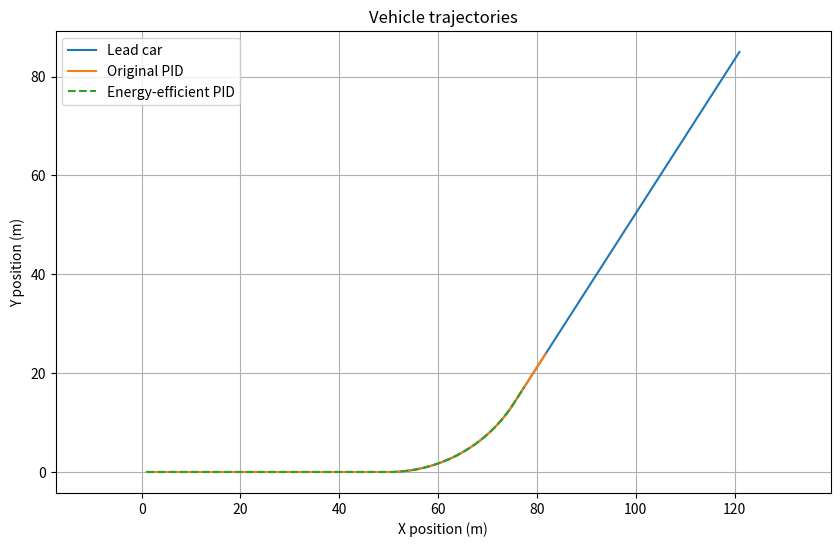

This figure's Python source:
import math
import matplotlib.pyplot as plt

#constants used to calculate forces acting on the car
mass = 1500 

max_engine_force = 4000
max_braking_force = 8000

drag_coeff = 0.3
front_area = 2.2
air_density = 1.225
friction_factor = 0.015

max_acceleration = max_engine_force/mass
max_deceleration = max_braking_force/mass

max_lateral_acceleration = 2.5
max_road_speed = 25

#car parameters
following_car_distance = 0
lead_car_distance = 50

lead_car_v = 10
following_car_v = 10
previous_target_speed = following_car_v

min_gap = 5
time_headway = 1.5
K_gap = 0.1

#PID parameters
t = 0.1

K_p = 0.5
K_i = 0.05
K_d = 0.5

look_ahead_distance = 3 #distance car looks ahead for bend in meters

def get_road_curvature(distance): #simulates a straight road with with a bend after 50 meters then straight

    if distance < 50:
        return 0          # Straight before bend
    elif distance < 80:
        return 1 / 30     # Left bend, radius 30m
    else:
        return 0          # Straight after bend

def calculate_road_speed_limit(curvature): #limits speed of car to road limit if road is straight, speed is limited when car is going around bend

    if curvature == 0:
        return max_road_speed
    return min(
        math.sqrt(max_lateral_acceleration / abs(curvature)),max_road_speed)

def get_road_position(distance): #calculates the position of the car and the angle the car is facing at its point on the road
    if distance < 50:

        x = distance
        y = 0
        heading = 0 # calculates position during straight before the bend
    elif distance < 80:

        angle = (distance - 50) / 30

        x = 50 + 30 * math.sin(angle)
        y = 30 * (1 - math.cos(angle))

        heading = angle # calculates position during left bend (50-80m)
    else:

        x_start = 50 + 30 * math.sin(1)
        y_start = 30 * (1 - math.cos(1))

        x = x_start + (distance - 80) * math.cos(1)
        y = y_start + (distance - 80) * math.sin(1)

        heading = 1 # calculates position during straight after bend

    return x, y, heading

def calculate_braking_speed(distance): # This is used to calculate the speed the car should be to driving around the bend in an energy efficent way

    bend_speed = calculate_road_speed_limit(1 / 30) #max speed car can travel around the bend

    if distance < 50:

        distance_to_bend = 50 - distance
        safe_speed = math.sqrt(bend_speed**2+ 2 * max_deceleration * distance_to_bend)

        return min(safe_speed, max_road_speed) #speed that energy efficient car should follow leading up to the bend

    elif distance < 80: 
        return bend_speed #this is the speed the car can go around the bend

    else:
        return max_road_speed #after the bend on the straight road car can return to max speed

def simulate(energy_efficient): #for loop used in previous models placed inside of function so it can be simulated with and without energy efficient cruise control

    lead_distance = 50 #initial variable before car have started driving
    following_distance = 0

    lead_v = 20
    following_v = 10

    integral_error = 0

    previous_error = lead_v - following_v

    engine_energy = 0
    braking_energy = 0

    lead_x_positions = [] #results stores
    lead_y_positions = []

    following_x_positions = []
    following_y_positions = []

    following_speeds = []


    for step in range(75):

        #calculate lead car speed and position after each timestep
        lead_safe_speed = calculate_braking_speed(lead_distance)

        if lead_v > lead_safe_speed:
            lead_v = max(lead_v - max_deceleration * t,lead_safe_speed)

        else:
            lead_v = min(lead_v + max_acceleration * t,lead_safe_speed)

        lead_distance += lead_v * t

        lead_x, lead_y, lead_heading = get_road_position(lead_distance)
        

        gap = lead_distance - following_distance #calculates current gap
        safe_gap = min_gap + time_headway * following_v #calculates desired safe gap
        gap_error = gap - safe_gap 

        target_speed = lead_v + K_gap * gap_error # Calculate desired following speed

        if energy_efficient: #run to calculate values for car that modulates speed for bend in efficiently

            safe_speed = calculate_braking_speed(following_distance) #uses previous function
            target_speed = min(target_speed, safe_speed) #choose efficient safe speed when it is lower than the target speed

        else: #uses original PID controller to slow down to safe speed just before the bend
            future_distance = (following_distance + look_ahead_distance)

            curvature = get_road_curvature(future_distance)

            road_speed_limit = calculate_road_speed_limit(curvature)

            target_speed = min(target_speed,road_speed_limit)

        error = target_speed - following_v

        P = K_p * error # PID controller same in all models
        integral_error += error * t
        I = K_i * integral_error
        D = K_d * (error - previous_error) / t

        acceleration = P + I + D
        desired_acceleration = max(-max_deceleration,min(acceleration, max_acceleration)) #limits acceleration to what a car can do
        previous_error = error

        old_following_v = following_v #calculates the vehicle forces to make model take the physics into account

        engine_force = mass * max(desired_acceleration, 0) # calculates engine force with F = ma, max function ensures engine force has positive acceleration
        engine_force = min(engine_force,max_engine_force) # sets limit of max engine force average car can produce

        braking_force = mass * max(-desired_acceleration, 0) #calculates braking forces
        braking_force = min(braking_force,max_braking_force) #sets limits of max braking force

        drag_force = (0.5 * air_density * drag_coeff *front_area * following_v**2) # calculates other forces acting on the car
        friction_force = (friction_factor * mass * 9.81)
        net_force = (engine_force- braking_force- drag_force- friction_force)

        physical_acceleration = net_force / mass

        following_v = (old_following_v + physical_acceleration * t)

        distance_travelled = ((old_following_v + following_v) / 2) * t #used to calculate energy used up and released by car

        engine_energy += (engine_force * distance_travelled) # Engine energy = force x distance

        braking_energy += (braking_force * distance_travelled) # Braking energy = braking force x distance

        following_distance += distance_travelled #update following car position

        following_x, following_y, following_heading = (get_road_position(following_distance))

        # Store positions

        lead_x_positions.append(lead_x)
        lead_y_positions.append(lead_y)

        following_x_positions.append(following_x)
        following_y_positions.append(following_y)

        following_speeds.append(following_v)
    
    return {
        "lead_x": lead_x_positions,
        "lead_y": lead_y_positions,

        "following_x": following_x_positions,
        "following_y": following_y_positions,

        "speeds": following_speeds,

        "engine_energy": engine_energy,
        "braking_energy": braking_energy,} #simulation results


original = simulate(False)
efficient = simulate(True)

print("Original PID controller")

print("Engine energy:",round(original["engine_energy"] / 1000000, 3), "MJ")
print("Braking energy:",round(original["braking_energy"] / 1000000, 3), "MJ")


print("Energy-efficient controller")

print("Engine energy:",round(efficient["engine_energy"] / 1000000, 3), "MJ")
print("Braking energy:",round(efficient["braking_energy"] / 1000000, 3), "MJ")

plt.figure(figsize=(10, 6))

plt.plot(
    original["lead_x"],
    original["lead_y"],
    label="Lead car"
)

plt.plot(
    original["following_x"],
    original["following_y"],
    label="Original PID"
)

plt.plot(
    efficient["following_x"],
    efficient["following_y"],
    "--",
    label="Energy-efficient PID"
)

plt.xlabel("X position (m)")
plt.ylabel("Y position (m)")

plt.title("Vehicle trajectories")

plt.legend()
plt.axis("equal")
plt.grid()

plt.show()
